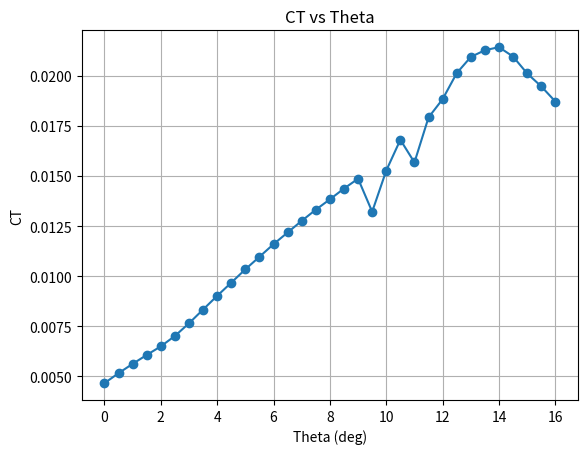
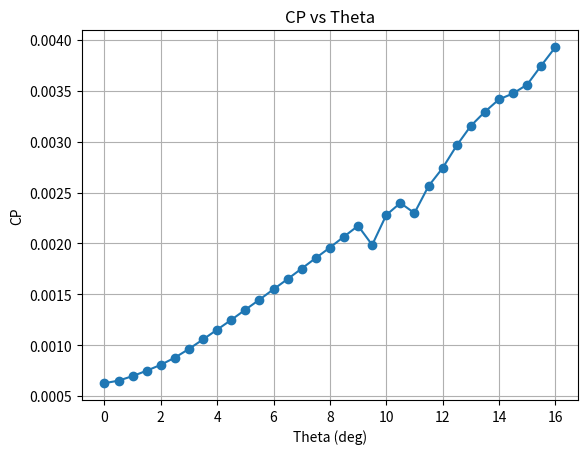
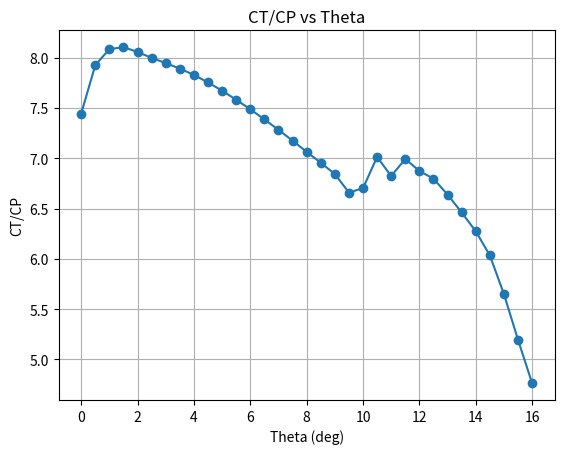
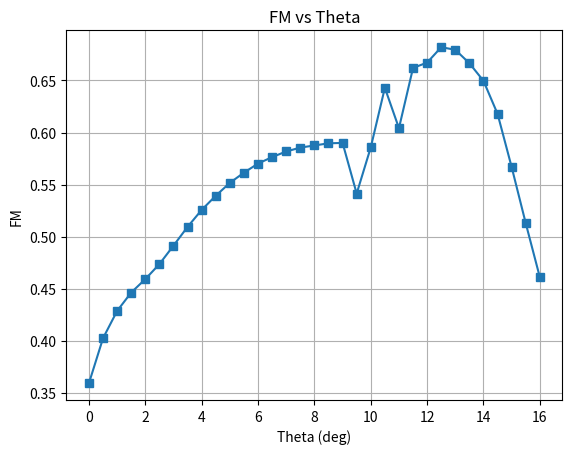
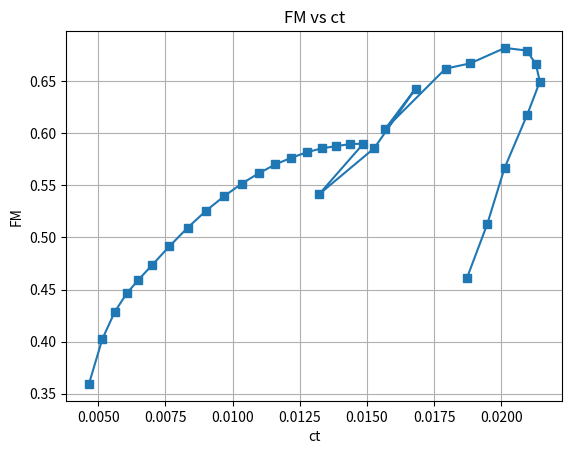
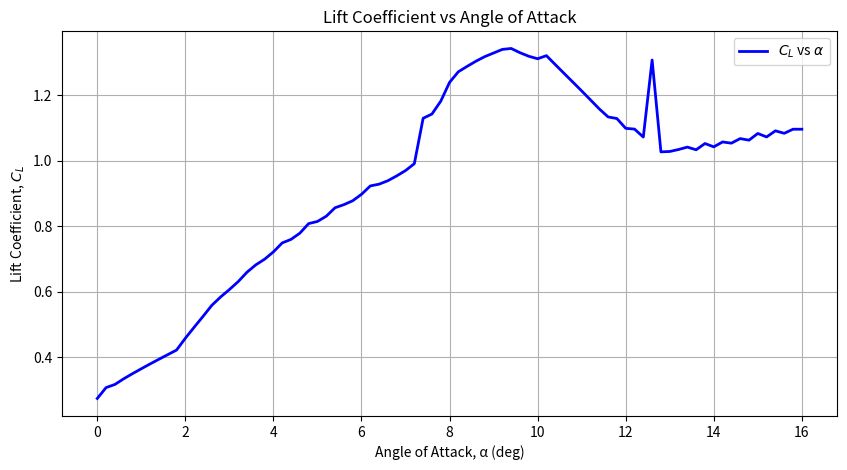
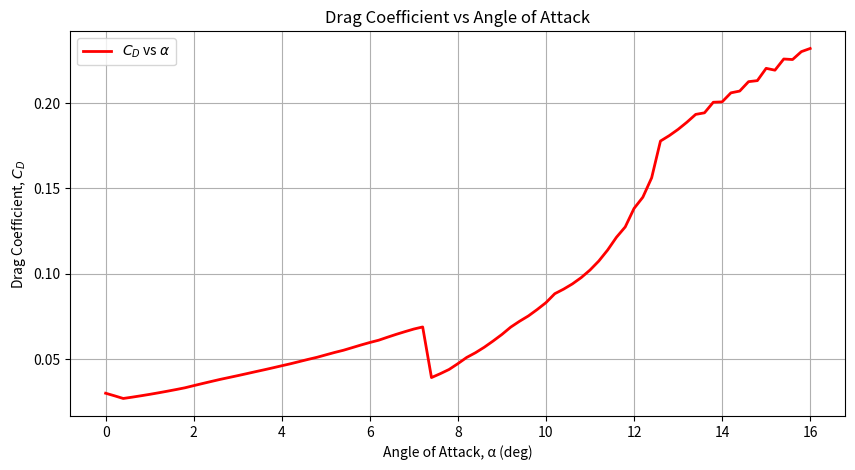

Here is the Python script that generated these plots, in order:
import numpy as np
import matplotlib.pyplot as plt
from scipy.interpolate import interp1d
from scipy.optimize import newton

# -----------------------------
# Inputs
# -----------------------------
sigma = 0.1035

alpha_polar = np.linspace(0, 16, 81)  # deg
cl_values = np.array([
0.2734,0.3067,0.3162,0.3335,0.3492,0.3642,0.3789,0.3932,0.4072,0.4213,
0.4574,0.4910,0.5239,0.5577,0.5833,0.6060,0.6303,0.6590,0.6815,0.6987,
0.7211,0.7485,0.7593,0.7782,0.8075,0.8140,0.8300,0.8559,0.8653,0.8772,
0.8969,0.9225,0.9279,0.9385,0.9532,0.9694,0.9905,1.1291,1.1421,1.1813,
1.2388,1.2712,1.2877,1.3035,1.3174,1.3285,1.3395,1.3423,1.3293,1.3185,
1.3109,1.3204,1.2932,1.2663,1.2396,1.2127,1.1853,1.1578,1.1333,1.1283,
1.0984,1.0961,1.0718,1.3070,1.0265,1.0277,1.0337,1.0411,1.0329,1.0520,
1.0419,1.0568,1.0531,1.0671,1.0623,1.0827,1.0721,1.0908,1.0832,1.0957,
1.0957
])

cd_values = np.array([
0.02981,0.02831,0.02673,0.02749,0.02830,0.02915,0.03005,0.03099,0.03197,0.03299,
0.03426,0.03550,0.03672,0.03792,0.03902,0.04013,0.04127,0.04243,0.04356,0.04473,
0.04593,0.04711,0.04839,0.04968,0.05089,0.05232,0.05373,0.05502,0.05656,0.05812,
0.05958,0.06091,0.06267,0.06437,0.06596,0.06748,0.06870,0.03900,0.04128,0.04376,
0.04717,0.05081,0.05359,0.05682,0.06046,0.06431,0.06861,0.07204,0.07515,0.07892,
0.08297,0.08821,0.09088,0.09396,0.09766,0.10209,0.10740,0.11383,0.12131,0.12740,
0.13824,0.14484,0.15623,0.17779,0.18098,0.18464,0.18883,0.19343,0.19436,0.20056,
0.20077,0.20608,0.20713,0.21264,0.21325,0.22046,0.21938,0.22594,0.22563,0.23026,
0.23212
])


# Interpolators
cl_interp = interp1d(alpha_polar, cl_values, kind='linear', fill_value='extrapolate')
cd_interp = interp1d(alpha_polar, cd_values, kind='linear', fill_value='extrapolate')

# -----------------------------
# Solve for lambda
# -----------------------------
def solve_lambda(theta_deg, r):
    theta_rad = np.deg2rad(theta_deg)

    def f(lam):
        alpha_deg = np.rad2deg(theta_rad - lam/r + 0.070)
        CL = float(cl_interp(alpha_deg))
        return 4*lam**2 - 0.5*sigma*CL*r

    try:
        lam = newton(f, x0=0.05, tol=1e-10, maxiter=100)
    except RuntimeError:
        lam = 1e-6
    if lam <= 0:
        CL = float(cl_interp(theta_deg))
        lam = (0.5*sigma*CL*r)**0.5
    return lam

# -----------------------------
# Compute CT and CP
# -----------------------------
def compute_CT_CP(theta_deg, r_vals):
    lam_r = np.array([solve_lambda(theta_deg, r) for r in r_vals])
    phi = lam_r / r_vals
    alpha_eff = np.rad2deg(np.deg2rad(theta_deg) - phi + 0.070 )

    CL = cl_interp(alpha_eff)
    CD = cd_interp(alpha_eff)

    integrand_ct = (CL*np.cos(phi) - CD*np.sin(phi)) * r_vals**2
    integrand_cp = (CL*np.sin(phi) + CD*np.cos(phi)) * r_vals**3

    CT = 0.5 * sigma * np.trapezoid(integrand_ct, r_vals)
    CP = 0.5 * sigma * np.trapezoid(integrand_cp, r_vals)

    # corrected CP (user formula)
    CP_corr = CP
    FM = ((CT)**1.5)/(CP*1.414)
    
    return CT, CP, CP_corr , FM

# -----------------------------
# Sweep theta
# -----------------------------
r_vals = np.linspace(0.05, 1.0, 200)
thetas = np.arange(0, 16.1, 0.5)

CT_list = []
CP_list = []
CP_corr_list = []
FM_list = []

for th in thetas:
    CT, CP, CP_corr ,FM = compute_CT_CP(th, r_vals)
    CT_list.append(CT)
    CP_list.append(CP)
    CP_corr_list.append(CP_corr)
    FM_list.append(FM)

CT_list = np.array(CT_list)
CP_list = np.array(CP_list)
CP_corr_list = np.array(CP_corr_list)
FM_list = np.array(FM_list)
# -----------------------------
# Plotting
# -----------------------------
plt.figure()
plt.plot(thetas, CT_list, '-o')
plt.xlabel("Theta (deg)")
plt.ylabel("CT")
plt.title("CT vs Theta")
plt.grid(True)

# -----------------------------
plt.figure()
plt.plot(thetas, CP_list, '-o')
plt.xlabel("Theta (deg)")
plt.ylabel("CP")
plt.title("CP vs Theta")
plt.grid(True)


plt.figure()
plt.plot(thetas, CT_list/CP_list, '-o')
plt.xlabel("Theta (deg)")
plt.ylabel("CT/CP")
plt.title("CT/CP vs Theta")
plt.grid(True)
"""
plt.figure()
plt.plot(CT_list, CP/CP_list, '-o')
plt.xlabel("ct")
plt.ylabel("FM")
plt.title("ct ")
plt.grid(True)"""

plt.figure()
plt.plot(thetas, FM_list , '-s')
plt.xlabel("Theta (deg)")
plt.ylabel("FM")
plt.title("FM vs Theta")
plt.grid(True)
plt.show()

plt.figure()
plt.plot(CT_list, FM_list , '-s')
plt.xlabel("ct")
plt.ylabel("FM")
plt.title("FM vs ct")
plt.grid(True)


# Plot CL vs Alpha
plt.figure(figsize=(10,5))
plt.plot(alpha_polar, cl_values, 'b-', linewidth=2, label='$C_L$ vs $\\alpha$')
plt.xlabel('Angle of Attack, α (deg)')
plt.ylabel('Lift Coefficient, $C_L$')
plt.title('Lift Coefficient vs Angle of Attack')
plt.grid(True)
plt.legend()
plt.show()

# Plot CD vs Alpha
plt.figure(figsize=(10,5))
plt.plot(alpha_polar, cd_values, 'r-', linewidth=2, label='$C_D$ vs $\\alpha$')
plt.xlabel('Angle of Attack, α (deg)')
plt.ylabel('Drag Coefficient, $C_D$')
plt.title('Drag Coefficient vs Angle of Attack')
plt.grid(True)
plt.legend()
plt.show()
